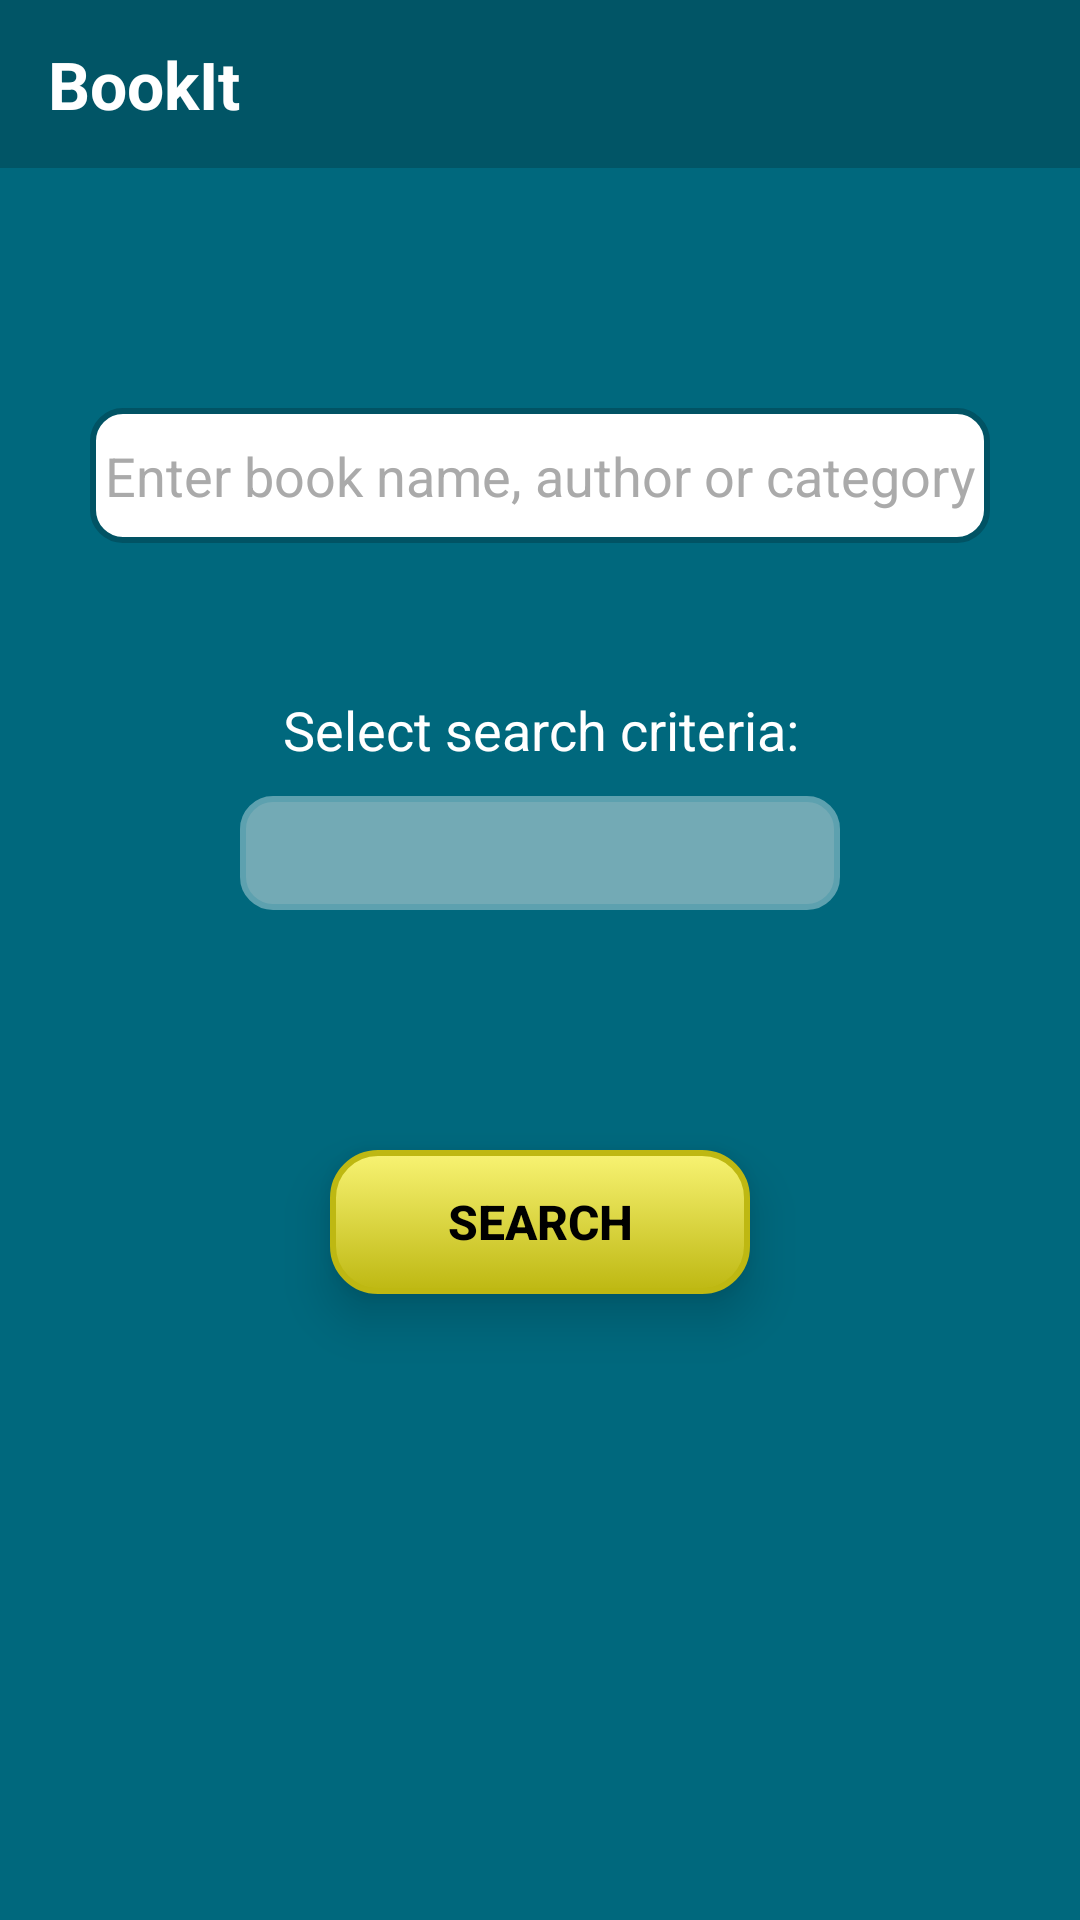

Produce the Android XML layout that renders to this screen, including the resource entries it uses.
<!-- AndroidManifest.xml: activity theme Theme.AppCompat.NoActionBar -->
<!-- res/layout/activity_search.xml -->
<?xml version="1.0" encoding="utf-8"?>
<LinearLayout xmlns:android="http://schemas.android.com/apk/res/android"
    xmlns:app="http://schemas.android.com/apk/res-auto"
    xmlns:tools="http://schemas.android.com/tools"
    android:layout_width="match_parent"
    android:layout_height="match_parent"
    android:background="@color/BgColor"
    android:orientation="vertical"
    tools:context=".ui.SearchActivity">

    <android.support.v7.widget.Toolbar
        android:id="@+id/toolbar"
        android:layout_width="match_parent"
        android:layout_height="?attr/actionBarSize"
        android:background="@color/colorPrimary">

        <RelativeLayout
            android:layout_width="match_parent"
            android:layout_height="match_parent"
            android:background="@color/colorPrimary">

            <TextView
                android:id="@+id/title"
                android:layout_width="wrap_content"
                android:layout_height="wrap_content"
                android:layout_centerVertical="true"
                android:text="@string/title"
                android:textColor="@android:color/background_light"
                android:textSize="22sp"
                android:textStyle="bold" />

            <ImageView
                android:id="@+id/settingsIcon"
                android:layout_width="50dp"
                android:layout_height="wrap_content"
                android:layout_alignParentTop="true"
                android:layout_marginStart="-60dp"
                android:layout_toEndOf="@+id/userBooks"
                android:padding="8dp"
                app:srcCompat="@drawable/settings_icon"
                tools:ignore="ContentDescription"/>

            <ImageView
                android:id="@+id/userBooks"
                android:layout_width="50dp"
                android:layout_height="match_parent"
                android:layout_alignParentTop="false"
                android:layout_alignParentEnd="true"
                android:layout_marginTop="0dp"
                android:layout_marginEnd="68dp"
                android:padding="6dp"
                app:srcCompat="@drawable/user_books"
                tools:ignore="ContentDescription" />

        </RelativeLayout>
    </android.support.v7.widget.Toolbar>

    <EditText
        android:id="@+id/searchBox"
        android:layout_width="match_parent"
        android:layout_height="45dp"
        android:layout_gravity="top|center_horizontal"
        android:layout_marginLeft="30dp"
        android:layout_marginTop="80dp"
        android:layout_marginRight="30dp"
        android:background="@drawable/text_field_rounded"
        android:ems="10"
        android:gravity="center"
        android:hint="@string/search_box_hint"
        android:inputType="textPersonName"
        android:textColor="@color/searchButtonText"
        android:textColorHint="@android:color/darker_gray"
        tools:ignore="Autofill" />

    <TextView
        android:id="@+id/selectSearchCriteria"
        android:layout_width="match_parent"
        android:layout_height="wrap_content"
        android:layout_marginTop="50dp"
        android:gravity="center_horizontal"
        android:text="@string/search_criteria"
        android:textColor="@android:color/background_light"
        android:textSize="18sp" />

    <Spinner
        android:id="@+id/categorySpinner"
        android:layout_width="match_parent"
        android:layout_height="38dp"
        android:layout_marginLeft="80dp"
        android:layout_marginTop="10dp"
        android:layout_marginRight="80dp"
        android:layout_marginBottom="30dp"
        android:background="@drawable/select_criteria_button_rounded"
        android:gravity="center" />

    <Button
        android:id="@+id/searchButton"
        android:layout_width="140dp"
        android:layout_height="wrap_content"
        android:layout_gravity="center_horizontal"
        android:layout_marginTop="50dp"
        android:background="@drawable/search_button_rounded"
        android:elevation="6dp"
        android:stateListAnimator="@null"
        android:text="@string/search_button_name"
        android:textColor="@color/colorPrimaryDark"
        android:textSize="16sp"
        android:textStyle="bold"
        android:translationZ="4dp" />

</LinearLayout>
<!-- resources referenced by this layout -->
<resources>
  <color name="BgColor">#00687d</color>
  <color name="colorPrimary">#015566</color>
  <color name="colorPrimaryDark">#000000</color>
  <color name="searchButtonText">#282700</color>
  <!-- drawable search_button_rounded (drawable) -->
  <?xml version="1.0" encoding="utf-8"?>
  <selector xmlns:android="http://schemas.android.com/apk/res/android" >
      <item >
          <shape android:shape="rectangle"  >
              <corners android:radius="15dip" />
              <stroke android:width="2dip" android:color="#beb812" />
              <gradient android:angle="-90" android:startColor="#f8f373" android:endColor="#beb812" />
          </shape>
      </item>
      <item android:state_pressed="true" >
          <shape android:shape="rectangle"  >
              <corners android:radius="15dip" />
              <stroke android:width="5dip" android:color="#f6931e" />
              <gradient android:angle="-90" android:startColor="#f6931e" android:endColor="#f9c677"  />
          </shape>
      </item>
      <item android:state_focused="true">
          <shape android:shape="rectangle"  >
              <corners android:radius="15dip" />
              <stroke android:width="1dip" android:color="#5e7974" />
              <solid android:color="#58857e"/>
          </shape>
      </item>
      <item >
          <shape android:shape="rectangle"  >
              <corners android:radius="15dip" />
              <stroke android:width="20dip" android:color="#beb812" />
              <gradient android:angle="-90" android:startColor="#f8f373" android:endColor="#beb812" />
          </shape>
      </item>
  
  
  
  </selector>
  <!-- drawable select_criteria_button_rounded (drawable) -->
  <?xml version="1.0" encoding="utf-8"?>
  <selector xmlns:android="http://schemas.android.com/apk/res/android" >
      <item android:state_pressed="true" >
          <shape android:shape="rectangle"  >
              <corners android:radius="10dip" />
              <stroke android:width="2dip" android:color="#3398cc" />
              <solid android:color="#73aab5"/>
          </shape>
      </item>
  
      <item >
          <shape android:shape="rectangle"  >
              <corners android:radius="10dip" />
              <stroke android:width="2dip" android:color="#5da1af" />
              <solid android:color="#73aab5"/>
          </shape>
      </item>
  </selector>
  <!-- drawable settings_icon: png bitmap (drawable, 18092 bytes) -->
  <!-- drawable text_field_rounded (drawable) -->
  <?xml version="1.0" encoding="utf-8"?>
  <selector xmlns:android="http://schemas.android.com/apk/res/android" >
      <item android:state_pressed="true" >
          <shape android:shape="rectangle"  >
              <corners android:radius="10dip" />
              <stroke android:width="2dip" android:color="#015364" />
              <solid android:color="#ffffff"/>
          </shape>
      </item>
  
      <item >
          <shape android:shape="rectangle"  >
              <corners android:radius="10dip" />
              <stroke android:width="2dip" android:color="#015364" />
              <solid android:color="#ffffff"/>
          </shape>
      </item>
  </selector>
  <!-- drawable user_books: png bitmap (drawable, 24903 bytes) -->
  <string name="search_box_hint">Enter book name, author or category</string>
  <string name="search_button_name">Search</string>
  <string name="search_criteria">Select search criteria:</string>
  <string name="title">BookIt</string>
</resources>
